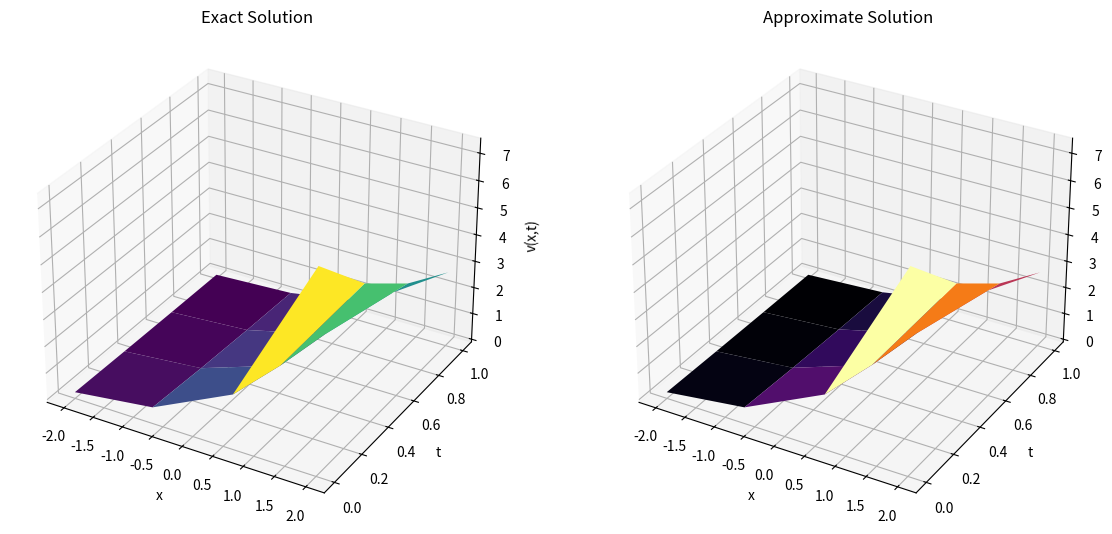
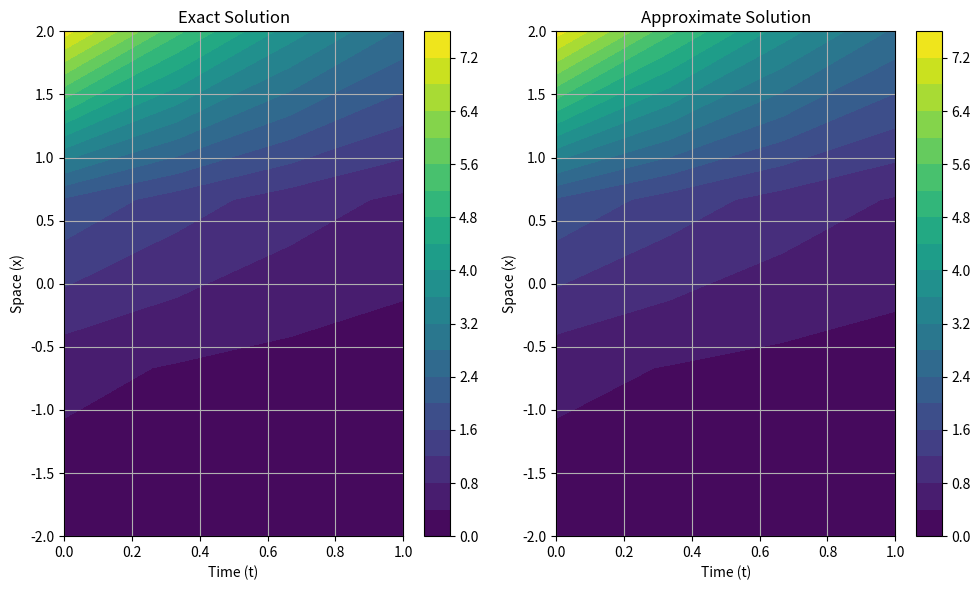

Write Python code to recreate these figures, in order.
import numpy as np
import sympy as smp
from sympy import symbols, sin, exp, diff, lambdify
from scipy.sparse import diags
import scipy
import matplotlib.pyplot as plt

# Parameters
m = 3
n = 3
x0 = -2
xm = 2
t0 = 0
tn = 1
T = 1
c = 0.1
h = (xm - x0) / m
print(h)


    
dt = T / n

# Define symbolic variables
t1 = symbols('t1')
x1 = symbols('x1')

# Define arrays x and t
x = np.zeros(m+1)
x[0] = -2
x[m] = 2
for i in range(0,m+1):
    x[i] = x0+i*h
# print('x ',x)

# ____________________________________________________________
#non Uniform grid 

mu = np.zeros(n+1)
for i in range(0,n+1):
    mu[i] = ((1+c)**(x[i])-1)/(c)
    # mu[i] = x[i]
    
h = np.zeros(n+1)
# for i in range(1,n+1):
#     hb[i] = mu[i-1]-mu[i]
for i in range(0,n):
    h[i+1] = mu[i+1]-mu[i]
h[0]=h[1]
# ____________________________________________________________


t = np.zeros(n+1)
for i in range(0,n+1):
    t[i] = i*dt
# print('t ',t)
th = np.zeros(n)
for i in range(0,n):
    th[i] = t[i]+dt/2

# print('t(1/2)',th)

# Define the functions symbolically
def a(x1, t1):
    return 0.08 * (2 + (1 - t1) * sin(exp(x1)))**2

def b(x1, t1):
    return 0.06 * (1 + t1 * exp(-exp(x1))) - 0.02 * exp(-t1 - exp(x1)) - 0.08 * (2 + (1 - t1) * sin(exp(x1)))**2

def r(x1, t1):
    return -0.06 * (1 + t1 * exp(-exp(x1)))

def f(x1, t1):
    return 0.02 * exp(x1 - exp(x1) - 2 * t1) - exp(x1 - t1)
# Initialize solution matrix u
u = np.zeros([m+1,n+1])

for i in range(0,m+1):
    u[i,0] =np.e**(x[i])
for j in range(0,n+1):        
    u[0,j] = np.e**(-2-t[j])
    u[m,j] = np.e**(2-t[j])
# print("u\n",u)

# Compute symbolic derivatives
a1_sym = diff(a(x1, t1), x1)
a2_sym = diff(a1_sym, x1)
b1_sym = diff(b(x1, t1), x1)
b2_sym = diff(b1_sym, x1)
r1_sym = diff(r(x1, t1), x1)
r2_sym = diff(r1_sym, x1)

# Convert symbolic derivatives to numerical functions
a1_func = lambdify((x1, t1), a1_sym, modules="numpy")
a2_func = lambdify((x1, t1), a2_sym, modules="numpy")
b1_func = lambdify((x1, t1), b1_sym, modules="numpy")
b2_func = lambdify((x1, t1), b2_sym, modules="numpy")
r1_func = lambdify((x1, t1), r1_sym, modules="numpy")
r2_func = lambdify((x1, t1), r2_sym, modules="numpy")

# Initialize arrays for numerical computations
fj = np.zeros([m+1,n])
aj = np.zeros([m+1,n])
bj = np.zeros([m+1,n])
rj = np.zeros([m+1,n])

# Compute values using symbolic functions
for i in range(0,m+1):
    for j in range(0,n):
        fj[i,j] = f(x[i],th[j])
        aj[i,j] = (a(x[i], th[j]))*(-1/2)
        bj[i,j] = (b(x[i], th[j]))*(-1/2)
        rj[i,j] = r(x[i], th[j])

gx = np.zeros([m+1,n])
gx[0,0] = fj[0,0] - aj[0,0] * (exp(-2)) - bj[0,0] * (exp(-2)) + (1 / dt + rj[0,0]/2) * u[0,0]
gx[m,0] = fj[m,0] - aj[m,0] * (exp(2)) - bj[m,0] * (exp(2)) + (1 / dt + rj[m,0]/2) * u[m,0]

for i in range(1,m):
    gx[i,0] = fj[i,0] - aj[i,0] * ((u[i - 1,0] - 2 * u[i,0] + u[i + 1,0]) / h[i]**2) - bj[i,0] * ((u[i + 1,0] - u[i-1,0]) / (2 * h[i])) + (1 / dt +rj[i,0]/2) * u[i,0]

ai = np.zeros([m-1,n])
bi = np.zeros([m-1,n])
ci = np.zeros([m-1,n])
pi = np.zeros([m-1,n])
qi = np.zeros([m-1,n])
ri = np.zeros([m-1,n])
a1i = np.zeros([m-1,n])
a2i = np.zeros([m-1,n])
b1i = np.zeros([m-1,n])
b2i = np.zeros([m-1,n])
c1i = np.zeros([m-1,n])
c2i = np.zeros([m-1,n])
E = np.zeros([m-1,n])
F = np.zeros([m-1,n])
G = np.zeros([m-1,n])
H = np.zeros([m-1,n])

# # Evaluate symbolic derivatives at specific points
for j in range(0,n):
    for i in range(0,m-1):
        ai[i,j] =aj[i+1,j]
        bi[i,j] = bj[i+1,j]
        ci[i,j] = rj[i+1,j]
        a1i[i,j] = (a1_func(x[i+1], th[j]))*(-1/2)
        a2i[i,j] = (a2_func(x[i+1], th[j]))*(-1/2)
        b1i[i,j] = (b1_func(x[i+1], th[j]))*(-1/2)
        b2i[i,j] = (b2_func(x[i+1], th[j]))*(-1/2)
        c1i[i,j] = (r1_func(x[i+1], th[j]))*(-1/2)
        c2i[i,j] = (r2_func(x[i+1], th[j]))*(-1/2)

        pi[i,j] = (bi[i,j]-2*a1i[i,j])*(a1i[i,j]+bi[i,j])+ai[i,j]*(a2i[i,j]+2*b1i[i,j]+1/dt-ci[i,j]/2)
        qi[i,j] = (bi[i,j]-2*a1i[i,j])*(b1i[i,j]+1/dt-ci[i,j])+ai[i,j]*(b2i[i,j]+2*c1i[i,j])
        ri[i,j] = (bi[i,j]-2*a1i[i,j])*c1i[i,j]+ai[i,j]*c2i[i,j]

        E[i,j] = -24*ai[i,j]**2-2*h[i]**2*pi[i,j]+12*ai[i,j]*bi[i,j]*h[i]+h[i]**3*qi[i,j]
        F[i,j] = 48*ai[i,j]**2+4*h[i]**2*pi[i,j]-24*ai[i,j]*(1/dt-ci[i,j]/2)*h[i]**2-2*h[i]**4*ri[i,j]
        G[i,j] = -24*ai[i,j]**2-2*h[i]**2*pi[i,j]-12*ai[i,j]*bi[i,j]*h[i]-h[i]**3*qi[i,j]

for i in range(0,m-1):
    # H[i-1] = h**3*(2*a1i[i-1]-bi[i-1])*(gx[i+1]-gx[i-1])-2*h**2*ai[i-1]*(gx[i-1]-2*gx[i]+gx[i+1])-24*ai[i-1]*h**2*gx[i]
    H[i,0] = h[i]**3*(2*a1i[i,0]-bi[i,0])*(gx[i+2,0]-gx[i,0])-2*h[i]**2*ai[i,0]*(gx[i,0]-2*gx[i+1,0]+gx[i+2,0])-24*ai[i,0]*h[i]**2*gx[i+1,0]
    
for j in range(0,n-1):
       
    P = np.zeros([m-1,m-1])
    for i in range(1,m-2):
        P[i,i]=F[i,j]
        P[i,i-1]=E[i,j]
        P[i,i+1]=G[i,j]
    P[0,0]=F[0,j]
    P[0,1]=G[0,j]
    P[m-2,m-2]=F[m-2,j]
    P[m-2,m-3]=E[m-2,j]
        
    R = np.zeros(m-1)
    for i in range(1,m-2):
        R[i] = H[i,j]
    R[0] = H[0,j]-E[0,j]*(u[0,j+1])
    R[m-2] = H[m-2,j]-G[m-2,j]*(u[m,j+1])
        
    uj = np.linalg.solve(P,R)
        
    for i in range(1,m):
        u[i,j+1]=np.take(uj,i-1)
    
    gx[0,j+1] = fj[0,j+1] - aj[0,j+1] * (exp(-2-t[j+1])) - bj[0,j+1] * (exp(-2-t[j+1])) + (1 / dt + rj[0,j+1]/2) * u[0,j+1]
    gx[m,j+1] = fj[m,j+1] - aj[m,j+1] * (exp(2-t[j+1])) - bj[m,j+1] * (exp(2-t[j+1])) + (1 / dt + rj[m,j+1]/2) * u[m,j+1]
   
    for i in range(1,m):
        gx[i,j+1] = fj[i,j+1] - aj[i,j+1] * ((u[i - 1,j+1] - 2 * u[i,j+1] + u[i + 1,j+1]) / h[i]**2) - bj[i,j+1] * ((u[i + 1,j+1] - u[i-1,j+1]) / (2 * h[i])) + (1 / dt + rj[i,j+1]/2) * u[i,j+1]
    for i in range(0,m-1):  
        H[i,j+1] = h[i]**3*(2*a1i[i,j+1]-bi[i,j+1])*(gx[i+2,j+1]-gx[i,j+1])-2*h[i]**2*ai[i,j+1]*(gx[i,j+1]-2*gx[i+1,j+1]+gx[i+2,j+1])-24*ai[i,j+1]*h[i]**2*gx[i+1,j+1]

P = np.zeros([m-1,m-1])
for i in range(1,m-2):
    P[i,i]=F[i,n-1]
    P[i,i-1]=E[i,n-1]
    P[i,i+1]=G[i,n-1]
P[0,0]=F[0,n-1]
P[0,1]=G[0,n-1]
P[m-2,m-2]=F[m-2,n-1]
P[m-2,m-3]=E[m-2,n-1]    
R = np.zeros(m-1)
for i in range(1,m-2):
    R[i] = H[i,n-1]
R[0] = H[0,n-1]-E[0,n-1]*(u[0,n])
R[m-2] = H[m-2,n-1]-G[m-2,n-1]*(u[m,n])
        
uj = np.linalg.solve(P,R)
        
for i in range(1,m):
    u[i,n]=np.take(uj,i-1)
    

v = np.zeros([m+1,n+1])
err = np.zeros([m+1,n+1])
for i in range(m+1):
    for j in range(n+1):
        v[i,j] = np.e**(x[i]-t[j])
        err[i,j]=np.abs(u[i,j]-v[i,j])
        
error = err.max()
print(error)





# from mpl_toolkits.mplot3d import Axes3D

# Create meshgrid for plotting
X, T = np.meshgrid(x, t)

# Transpose the matrix for correct orientation
U = u.T
V = v.T

# Plot the exact solution
fig = plt.figure(figsize=(14, 7))

# Exact solution
ax1 = fig.add_subplot(121, projection='3d')
ax1.plot_surface(X, T, V, cmap='viridis')
ax1.set_title('Exact Solution')
ax1.set_xlabel('x')
ax1.set_ylabel('t')
ax1.set_zlabel('v(x,t)')
plt.savefig('1.png',dpi=500)

# Approximate solution
ax2 = fig.add_subplot(122, projection='3d')
ax2.plot_surface(X, T, U, cmap='inferno')
ax2.set_title('Approximate Solution')
ax2.set_xlabel('x')
ax2.set_ylabel('t')
ax2.set_zlabel('u(x,t)')
plt.savefig('2.png',dpi=500)
plt.show()


# Plot the graph of Exact solution vs Approximate solution
plt.figure(figsize=(10, 6))

# Exact solution (v)
plt.subplot(1, 2, 1)
plt.title("Exact Solution")
plt.contourf(t, x, v, 20, cmap='viridis')
plt.colorbar()
plt.xlabel('Time (t)')
plt.ylabel('Space (x)')
plt.grid()

# Approximate solution (u)
plt.subplot(1, 2, 2)
plt.title("Approximate Solution")
plt.contourf(t, x, u, 20, cmap='viridis')
plt.colorbar()
plt.xlabel('Time (t)')
plt.ylabel('Space (x)')
plt.grid()

plt.tight_layout()
plt.show()
